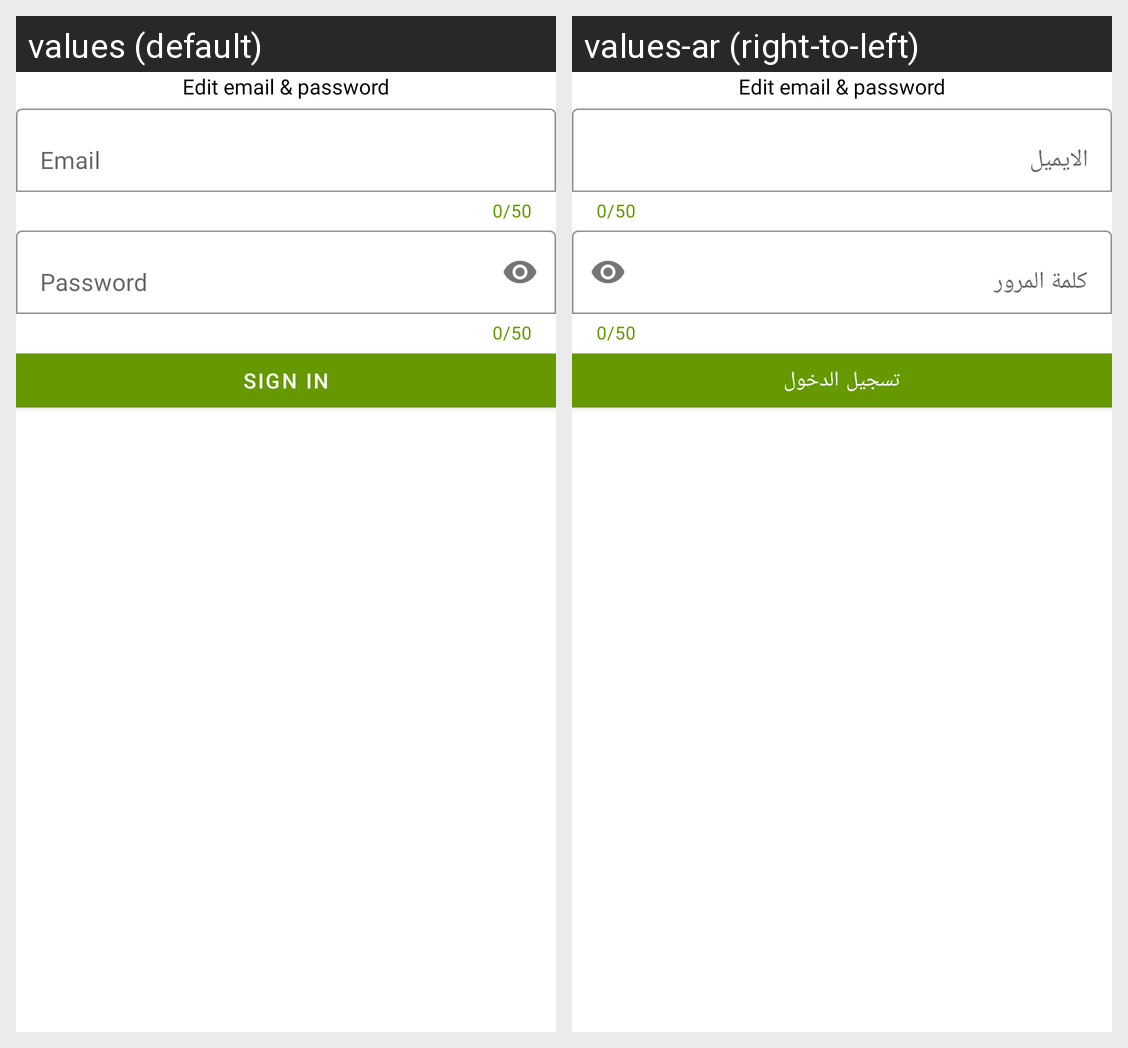

Locale-by-locale string values for the Android screen shown in this grid:
Android screen res/layout/fragment_edit_email_and_password.xml rendered under 2 locales, left to right: values (default), values-ar (right-to-left). Device: Nexus 5 (rendered at 1080×1920; each locale shown at half size, 540×960, under a caption strip naming it); theme Theme.Light.
Strings drawn on this screen, with the default value and each locale's value (text and hints the layout hard-codes, and strings that could not be matched under every locale, appear in the picture but are not listed):

EditEmailAndPassword
  values: Edit email & password
  values-ar: Edit email & password  [not translated; the default value is used]

Email
  values: Email
  values-ar: الايميل

password
  values: Password
  values-ar: كلمة المرور

SignIn
  values: Sign In
  values-ar: تسجيل الدخول
